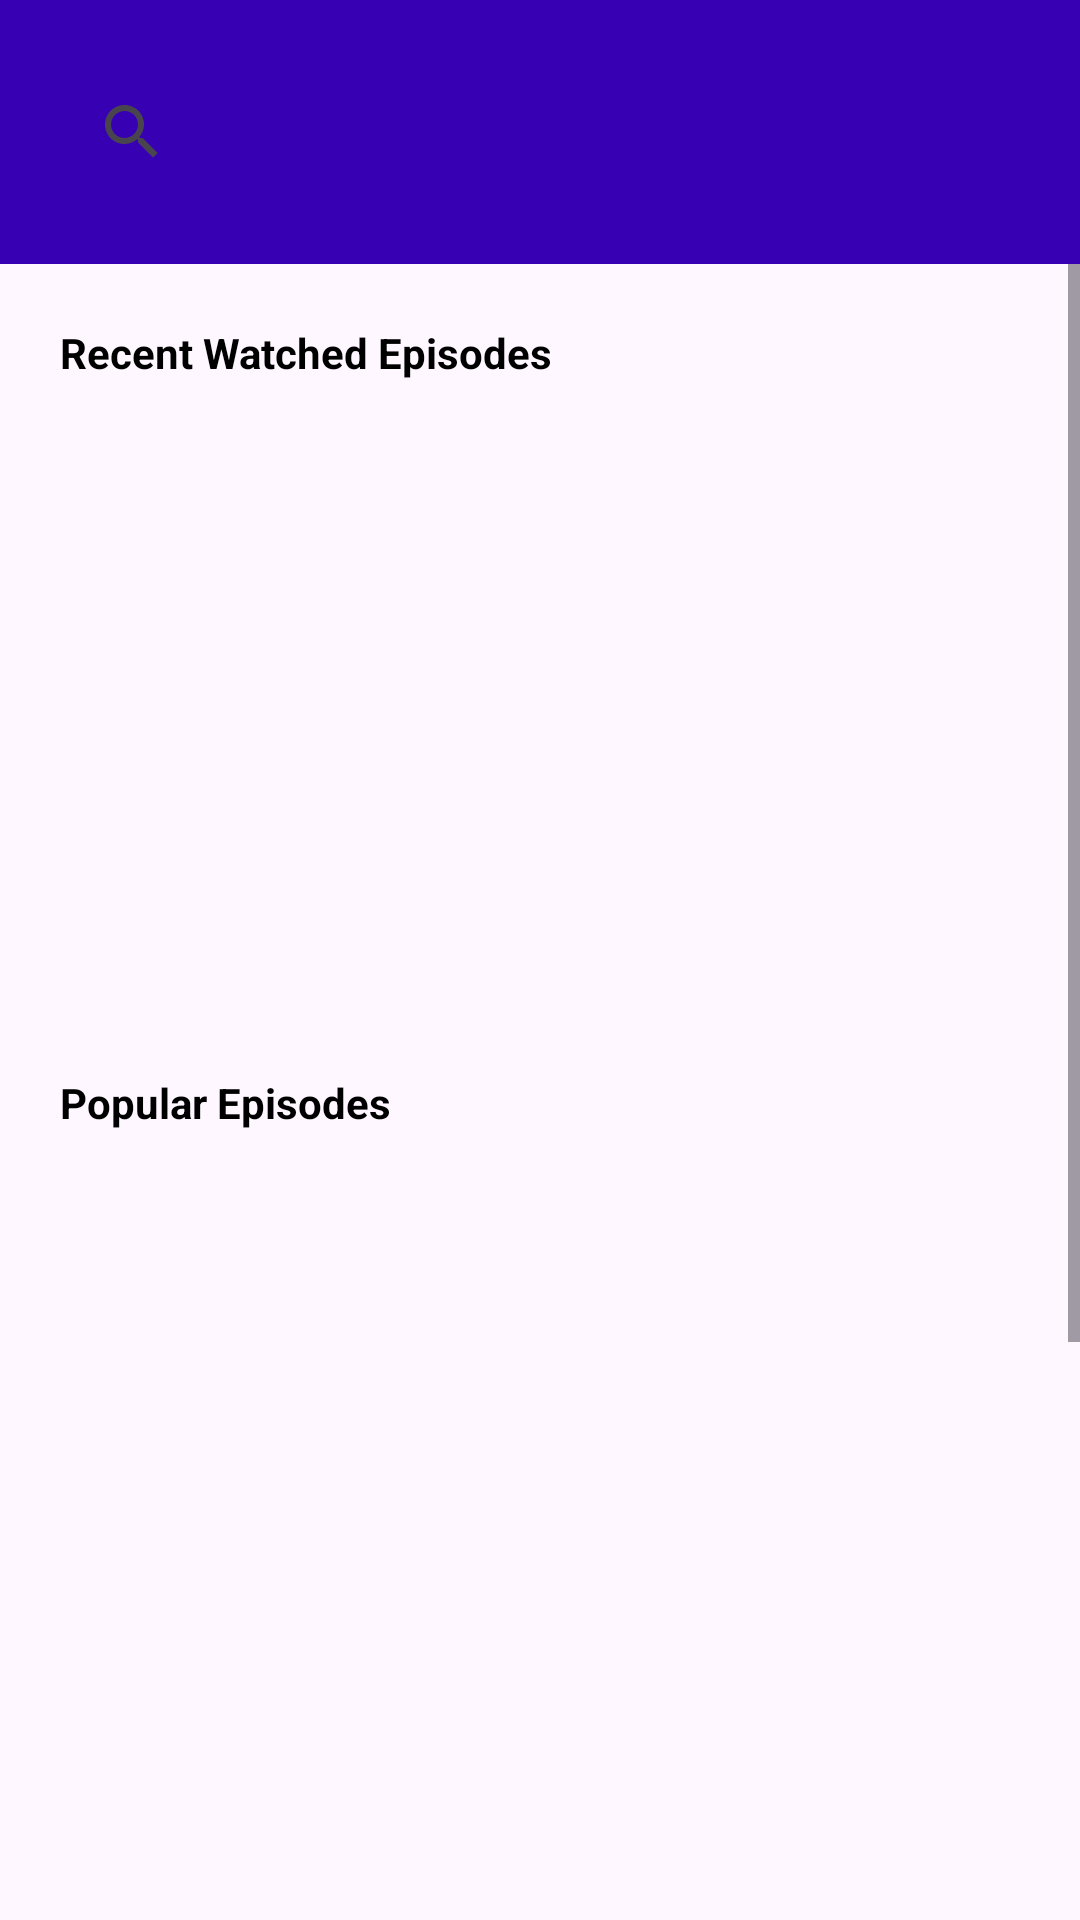

Android layout source for this screen:
<!-- AndroidManifest.xml: application theme Theme.MyAnimeListCleanArchitecture -->
<!-- res/layout/fragment_discovery.xml -->
<?xml version="1.0" encoding="utf-8"?>
<androidx.constraintlayout.widget.ConstraintLayout xmlns:android="http://schemas.android.com/apk/res/android"
    xmlns:tools="http://schemas.android.com/tools"
    android:layout_width="match_parent"
    android:layout_height="match_parent"
    xmlns:app="http://schemas.android.com/apk/res-auto"
    tools:context=".presentation.fragments.DiscoveryFragment">

  <androidx.appcompat.widget.LinearLayoutCompat
      android:id="@+id/linearLayoutSearchView"
      android:layout_width="0dp"
      android:layout_height="wrap_content"
      app:layout_constraintEnd_toEndOf="parent"
      app:layout_constraintStart_toStartOf="parent"
      app:layout_constraintTop_toTopOf="parent"
      android:background="@color/purple_700"
      android:orientation="vertical">

      <androidx.appcompat.widget.SearchView
          android:id="@+id/discoverySearch"
          android:layout_width="match_parent"
          android:layout_height="wrap_content"
          android:background="@drawable/background_white_rounded"
          android:layout_margin="20dp" />
  </androidx.appcompat.widget.LinearLayoutCompat>

    <ScrollView
        android:id="@+id/scrollview"
        android:layout_width="match_parent"
        android:layout_height="0dp"
        app:layout_constraintBottom_toBottomOf="parent"
        app:layout_constraintEnd_toEndOf="parent"
        app:layout_constraintStart_toStartOf="parent"
        app:layout_constraintTop_toBottomOf="@id/linearLayoutSearchView">

        <androidx.constraintlayout.widget.ConstraintLayout
            android:id="@+id/innerConstraintLayout"
            android:layout_width="match_parent"
            android:layout_height="match_parent">

            <TextView
                android:id="@+id/recentWatchedEpisodes"
                android:layout_width="wrap_content"
                android:layout_height="wrap_content"
                android:layout_margin="20dp"
                android:text="@string/recent_watched_episodes"
                android:textColor="@color/black"
                android:textStyle="bold"
                app:layout_constraintStart_toStartOf="parent"
                app:layout_constraintTop_toTopOf="parent"
                app:layout_constraintBottom_toTopOf="@id/recentWatchedEpisodes"/>

            <androidx.recyclerview.widget.RecyclerView
                android:id="@+id/recentWatchedEpRecyclerView"
                android:layout_width="0dp"
                android:layout_height="250dp"
                android:layout_marginHorizontal="20dp"
                android:layout_marginTop="10dp"
                app:layout_constraintEnd_toEndOf="parent"
                app:layout_constraintStart_toStartOf="parent"
                app:layout_constraintBottom_toTopOf="@id/popularEpisodes" />

            <TextView
                android:id="@+id/popularEpisodes"
                android:layout_width="wrap_content"
                android:layout_height="wrap_content"
                android:layout_margin="20dp"
                android:text="@string/popular_episodes"
                android:textColor="@color/black"
                android:textStyle="bold"
                app:layout_constraintStart_toStartOf="parent"
                app:layout_constraintTop_toBottomOf="@+id/recentWatchedEpRecyclerView" />

            <androidx.recyclerview.widget.RecyclerView
                android:id="@+id/popularEpisodesRecyclerView"
                android:layout_width="0dp"
                android:layout_height="250dp"
                android:layout_marginHorizontal="20dp"
                android:layout_marginTop="10dp"
                app:layout_constraintEnd_toEndOf="parent"
                app:layout_constraintStart_toStartOf="parent"
                app:layout_constraintBottom_toTopOf="@id/recentPromos"
                app:layout_constraintTop_toBottomOf="@id/popularEpisodes" />

            <TextView
                android:id="@+id/recentPromos"
                android:layout_width="wrap_content"
                android:layout_height="wrap_content"
                android:layout_margin="20dp"
                android:text="@string/recent_promos"
                android:textColor="@color/black"
                android:textStyle="bold"
                app:layout_constraintStart_toStartOf="parent"
                app:layout_constraintTop_toBottomOf="@id/popularEpisodesRecyclerView" />

            <androidx.recyclerview.widget.RecyclerView
                android:id="@+id/recentPromosRecyclerView"
                android:layout_width="0dp"
                android:layout_height="250dp"
                android:layout_marginHorizontal="20dp"
                android:layout_marginTop="10dp"
                app:layout_constraintEnd_toEndOf="parent"
                app:layout_constraintStart_toStartOf="parent"
                app:layout_constraintBottom_toBottomOf="parent"
                app:layout_constraintTop_toBottomOf="@id/recentPromos" />

            <com.google.android.material.tabs.TabLayout
                android:id="@+id/tabLayout"
                android:layout_width="match_parent"
                android:layout_height="wrap_content"
                app:layout_constraintTop_toTopOf="parent"
                app:layout_constraintEnd_toEndOf="parent"
                android:visibility="gone"
                app:layout_constraintStart_toStartOf="parent" />

            <androidx.viewpager2.widget.ViewPager2
                android:id="@+id/allViewPager"
                android:layout_width="match_parent"
                android:layout_height="0dp"
                app:layout_constraintEnd_toEndOf="parent"
                app:layout_constraintStart_toStartOf="parent"
                app:layout_constraintBottom_toBottomOf="parent"
                app:layout_constraintTop_toBottomOf="@id/tabLayout"
                android:visibility="gone" />

        </androidx.constraintlayout.widget.ConstraintLayout>
    </ScrollView>
</androidx.constraintlayout.widget.ConstraintLayout>
<!-- resources referenced by this layout -->
<resources>
  <color name="black">#FF000000</color>
  <color name="purple_700">#FF3700B3</color>
  <string name="popular_episodes">Popular Episodes</string>
  <string name="recent_promos">Recent Promos</string>
  <string name="recent_watched_episodes">Recent Watched Episodes</string>
  <style name="Theme.MyAnimeListCleanArchitecture" parent="Base.Theme.MyAnimeListCleanArchitecture" />
  <style name="Base.Theme.MyAnimeListCleanArchitecture" parent="Theme.Material3.DayNight.NoActionBar">
          
          
          
          <item name="colorPrimary">@color/purple_500</item>
          <item name="colorPrimaryVariant">@color/purple_700</item>
          <item name="colorOnPrimary">@color/white</item>
          
          <item name="colorSecondary">@color/teal_200</item>
          <item name="colorSecondaryVariant">@color/teal_700</item>
          <item name="colorOnSecondary">@color/black</item>
          
          <item name="android:statusBarColor" tools:targetApi="l">?attr/colorPrimaryVariant</item>
          
      </style>
  <color name="purple_500">#FF6200EE</color>
  <color name="white">#FFFFFFFF</color>
  <color name="teal_200">#FF03DAC5</color>
  <color name="teal_700">#FF018786</color>
</resources>
